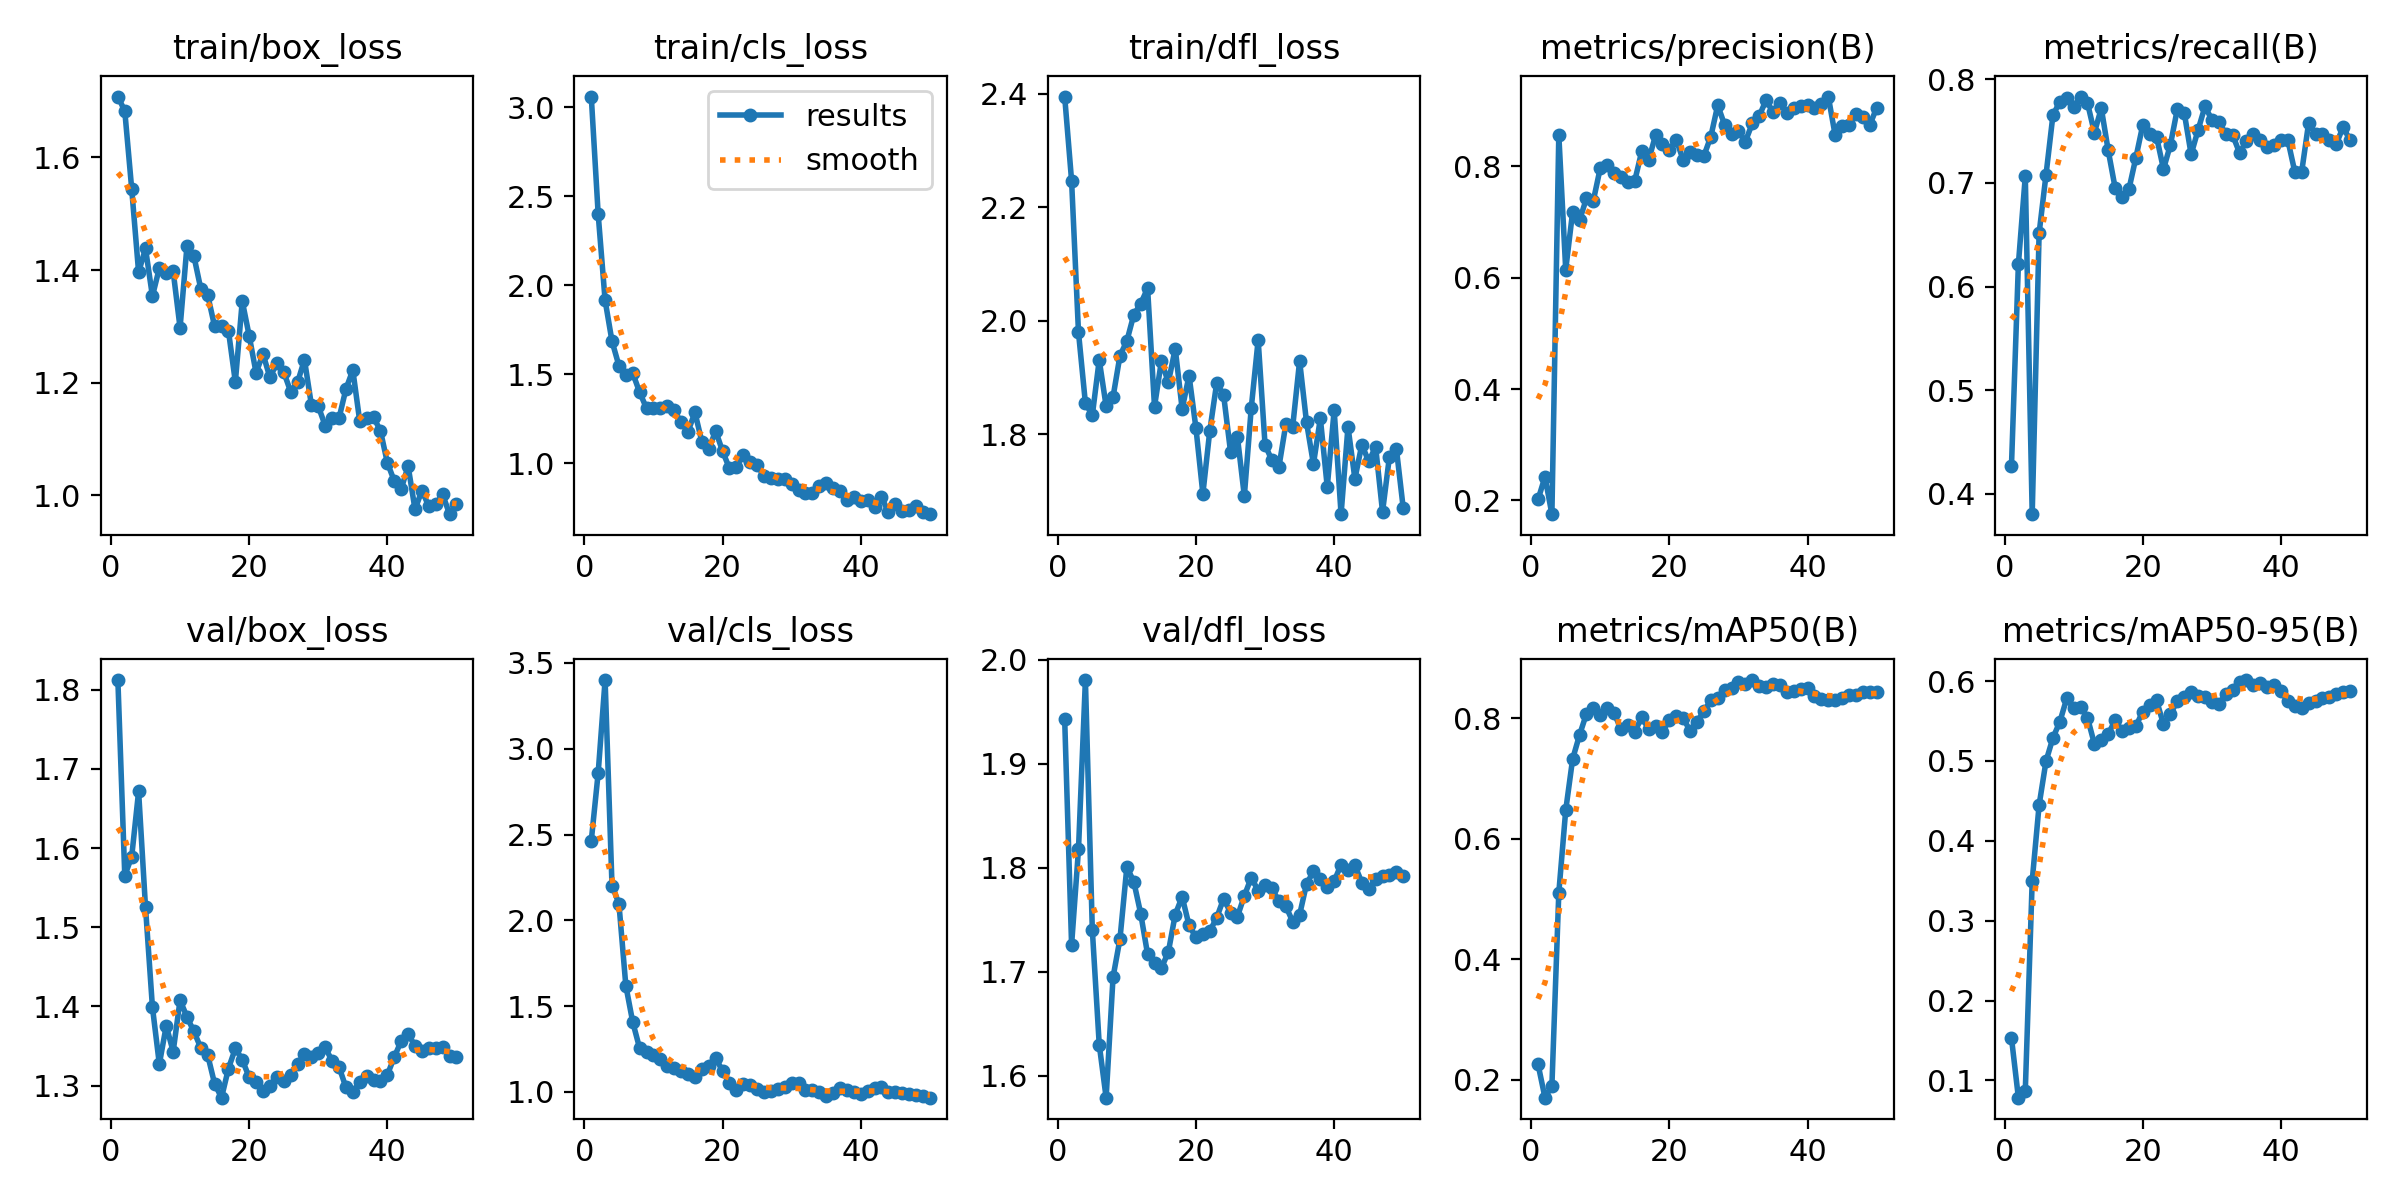

Values plotted in this chart, from the file beside it:
epoch, time, train/box_loss, train/cls_loss, train/dfl_loss, metrics/precision(B), metrics/recall(B), metrics/mAP50(B), metrics/mAP50-95(B), val/box_loss, val/cls_loss, val/dfl_loss, lr/pg0, lr/pg1, lr/pg2
1, 74.53, 1.708, 3.061, 2.395, 0.2017, 0.427, 0.2256, 0.1531, 1.812, 2.463, 1.943, 0.0005168, 0.0005168, 0.0005168
2, 157, 1.682, 2.399, 2.247, 0.2422, 0.6215, 0.1704, 0.07841, 1.565, 2.859, 1.726, 0.001029, 0.001029, 0.001029
3, 216.8, 1.544, 1.915, 1.979, 0.1752, 0.7065, 0.19, 0.08721, 1.589, 3.401, 1.818, 0.001521, 0.001521, 0.001521
4, 274.6, 1.396, 1.685, 1.855, 0.8565, 0.3804, 0.5105, 0.3499, 1.672, 2.203, 1.98, 0.001568, 0.001568, 0.001568
5, 330.5, 1.438, 1.548, 1.833, 0.6144, 0.6515, 0.6475, 0.4448, 1.525, 2.098, 1.74, 0.001535, 0.001535, 0.001535
6, 387.5, 1.354, 1.496, 1.931, 0.7182, 0.708, 0.7327, 0.4998, 1.399, 1.619, 1.63, 0.001502, 0.001502, 0.001502
7, 432.2, 1.404, 1.506, 1.849, 0.7029, 0.7653, 0.7725, 0.5289, 1.327, 1.406, 1.579, 0.001469, 0.001469, 0.001469
8, 449, 1.395, 1.398, 1.866, 0.7426, 0.7785, 0.8078, 0.549, 1.376, 1.254, 1.695, 0.001436, 0.001436, 0.001436
9, 464, 1.398, 1.308, 1.938, 0.7385, 0.7819, 0.8166, 0.5784, 1.343, 1.235, 1.732, 0.001403, 0.001403, 0.001403
10, 478.2, 1.298, 1.308, 1.964, 0.797, 0.7736, 0.8061, 0.5658, 1.408, 1.215, 1.801, 0.00137, 0.00137, 0.00137
11, 493.2, 1.443, 1.312, 2.01, 0.8019, 0.7834, 0.8173, 0.5681, 1.387, 1.192, 1.787, 0.001337, 0.001337, 0.001337
12, 507.8, 1.425, 1.32, 2.03, 0.7882, 0.7772, 0.8085, 0.5541, 1.368, 1.151, 1.756, 0.001304, 0.001304, 0.001304
13, 521.9, 1.367, 1.296, 2.057, 0.7806, 0.7486, 0.7827, 0.5213, 1.348, 1.141, 1.717, 0.001271, 0.001271, 0.001271
14, 536.3, 1.356, 1.23, 1.849, 0.7713, 0.7721, 0.7889, 0.5264, 1.339, 1.12, 1.709, 0.001238, 0.001238, 0.001238
15, 552, 1.3, 1.178, 1.929, 0.7746, 0.7313, 0.7782, 0.5338, 1.302, 1.107, 1.704, 0.001205, 0.001205, 0.001205
16, 567.5, 1.3, 1.286, 1.891, 0.827, 0.6953, 0.8018, 0.5508, 1.285, 1.089, 1.719, 0.001172, 0.001172, 0.001172
17, 581.5, 1.292, 1.121, 1.951, 0.8112, 0.686, 0.7828, 0.5378, 1.322, 1.134, 1.755, 0.001139, 0.001139, 0.001139
18, 597, 1.201, 1.079, 1.844, 0.8558, 0.694, 0.7877, 0.5415, 1.347, 1.151, 1.772, 0.001106, 0.001106, 0.001106
19, 610.3, 1.345, 1.181, 1.903, 0.8398, 0.7243, 0.778, 0.5436, 1.333, 1.197, 1.745, 0.001073, 0.001073, 0.001073
20, 625.6, 1.283, 1.067, 1.81, 0.8292, 0.7559, 0.7975, 0.5618, 1.31, 1.122, 1.733, 0.00104, 0.00104, 0.00104
21, 639.2, 1.218, 0.9704, 1.695, 0.8479, 0.7477, 0.8046, 0.5705, 1.304, 1.054, 1.736, 0.001007, 0.001007, 0.001007
22, 654.8, 1.251, 0.981, 1.806, 0.8112, 0.7443, 0.8011, 0.5757, 1.294, 1.011, 1.739, 0.0009739, 0.0009739, 0.0009739
23, 669.4, 1.209, 1.046, 1.89, 0.8266, 0.7134, 0.7788, 0.5459, 1.3, 1.046, 1.752, 0.0009409, 0.0009409, 0.0009409
24, 684.7, 1.234, 1.009, 1.869, 0.82, 0.7369, 0.7948, 0.5587, 1.311, 1.042, 1.77, 0.0009078, 0.0009078, 0.0009078
25, 699.3, 1.219, 0.9914, 1.769, 0.819, 0.7712, 0.812, 0.575, 1.305, 1.019, 1.757, 0.0008748, 0.0008748, 0.0008748
26, 714.6, 1.184, 0.9261, 1.795, 0.8534, 0.7678, 0.8302, 0.5801, 1.313, 0.9995, 1.753, 0.0008418, 0.0008418, 0.0008418
27, 729.1, 1.2, 0.9184, 1.691, 0.9099, 0.7276, 0.8336, 0.5864, 1.328, 1.007, 1.773, 0.0008088, 0.0008088, 0.0008088
28, 744.4, 1.241, 0.9105, 1.846, 0.8742, 0.751, 0.8476, 0.5815, 1.34, 1.014, 1.791, 0.0007758, 0.0007758, 0.0007758
29, 758.4, 1.161, 0.909, 1.966, 0.8588, 0.7738, 0.8512, 0.5805, 1.336, 1.028, 1.778, 0.0007428, 0.0007428, 0.0007428
30, 773.6, 1.158, 0.8847, 1.781, 0.8634, 0.7611, 0.8607, 0.574, 1.341, 1.05, 1.783, 0.0007098, 0.0007098, 0.0007098
31, 788.8, 1.124, 0.848, 1.754, 0.8445, 0.7585, 0.8579, 0.5712, 1.348, 1.049, 1.78, 0.0006768, 0.0006768, 0.0006768
32, 803, 1.138, 0.8336, 1.742, 0.8772, 0.7477, 0.8638, 0.5833, 1.331, 1.008, 1.768, 0.0006438, 0.0006438, 0.0006438
33, 818.4, 1.137, 0.8311, 1.817, 0.8906, 0.7464, 0.8544, 0.5892, 1.324, 1.011, 1.763, 0.0006108, 0.0006108, 0.0006108
34, 833.3, 1.189, 0.8715, 1.813, 0.9189, 0.7291, 0.8523, 0.5983, 1.298, 0.9965, 1.748, 0.0005778, 0.0005778, 0.0005778
35, 849.1, 1.222, 0.8891, 1.929, 0.8971, 0.7402, 0.8579, 0.6013, 1.292, 0.9759, 1.755, 0.0005448, 0.0005448, 0.0005448
36, 863.7, 1.132, 0.8618, 1.821, 0.9146, 0.7477, 0.8564, 0.5952, 1.305, 0.9953, 1.784, 0.0005118, 0.0005118, 0.0005118
37, 879.8, 1.137, 0.8439, 1.747, 0.8953, 0.741, 0.8446, 0.5981, 1.312, 1.021, 1.796, 0.0004788, 0.0004788, 0.0004788
38, 894.2, 1.139, 0.7912, 1.828, 0.9057, 0.7343, 0.8455, 0.5923, 1.307, 1.01, 1.789, 0.0004458, 0.0004458, 0.0004458
39, 910, 1.115, 0.8093, 1.707, 0.9092, 0.7362, 0.8491, 0.5954, 1.307, 1.001, 1.781, 0.0004127, 0.0004127, 0.0004127
40, 924.2, 1.058, 0.7848, 1.842, 0.9096, 0.7415, 0.8513, 0.5876, 1.314, 0.9873, 1.787, 0.0003797, 0.0003797, 0.0003797
41, 941.4, 1.026, 0.7955, 1.659, 0.9049, 0.7412, 0.8376, 0.5746, 1.336, 1.003, 1.803, 0.0003467, 0.0003467, 0.0003467
42, 955.2, 1.011, 0.7554, 1.813, 0.9113, 0.7108, 0.8328, 0.5692, 1.356, 1.021, 1.798, 0.0003137, 0.0003137, 0.0003137
43, 970.6, 1.052, 0.8095, 1.721, 0.9254, 0.7108, 0.8305, 0.5665, 1.366, 1.026, 1.802, 0.0002807, 0.0002807, 0.0002807
44, 984.7, 0.9752, 0.7237, 1.782, 0.8555, 0.7578, 0.8314, 0.5727, 1.35, 1.001, 1.786, 0.0002477, 0.0002477, 0.0002477
45, 1001, 1.009, 0.7678, 1.752, 0.8719, 0.7474, 0.8344, 0.5753, 1.343, 0.9986, 1.78, 0.0002147, 0.0002147, 0.0002147
46, 1015, 0.9804, 0.7296, 1.778, 0.8746, 0.747, 0.8389, 0.5784, 1.347, 0.9948, 1.789, 0.0001817, 0.0001817, 0.0001817
47, 1031, 0.9846, 0.7382, 1.663, 0.8941, 0.741, 0.8395, 0.5806, 1.348, 0.9896, 1.792, 0.0001487, 0.0001487, 0.0001487
48, 1045, 1.002, 0.7576, 1.761, 0.8895, 0.7376, 0.8443, 0.5839, 1.348, 0.9833, 1.793, 0.0001157, 0.0001157, 0.0001157
49, 1060, 0.9666, 0.7236, 1.775, 0.8742, 0.754, 0.8432, 0.5863, 1.338, 0.9754, 1.796, 8.26832e-05, 8.26832e-05, 8.26832e-05
50, 1075, 0.9846, 0.7133, 1.669, 0.9052, 0.741, 0.8435, 0.588, 1.336, 0.9659, 1.792, 4.96766e-05, 4.96766e-05, 4.96766e-05
